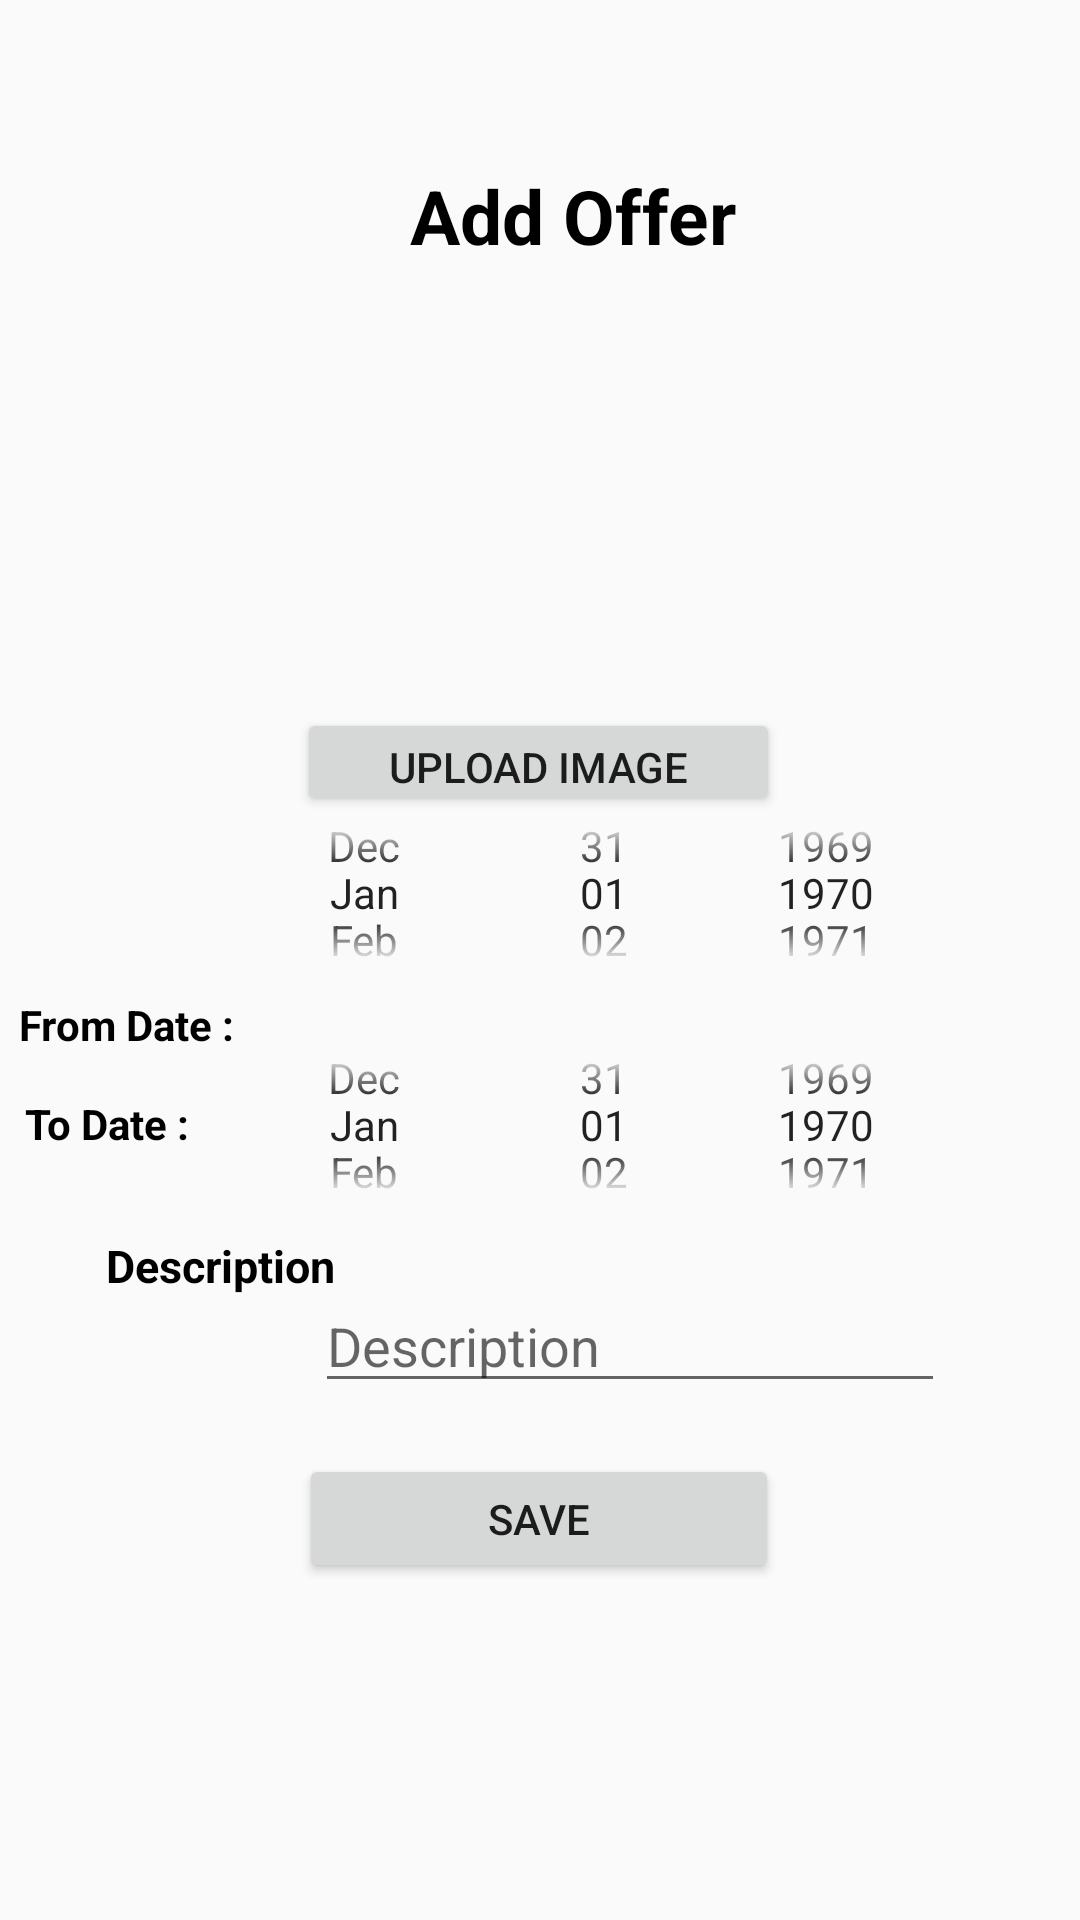

Here is an Android app screen rendered from its layout file. Give the layout XML and the strings, colors and styles it references.
<!-- AndroidManifest.xml: application theme Theme.MaterialComponents.Light.NoActionBar.Bridge -->
<!-- res/layout/fragment_add_offer.xml -->
<?xml version="1.0" encoding="utf-8"?>
<androidx.constraintlayout.widget.ConstraintLayout xmlns:android="http://schemas.android.com/apk/res/android"
    xmlns:app="http://schemas.android.com/apk/res-auto"
    xmlns:tools="http://schemas.android.com/tools"
    android:layout_width="match_parent"
    android:layout_height="match_parent"
    tools:context=".Activities.Seller.Fragments.AddOfferFragment">


    <DatePicker
        android:id="@+id/to_date"
        android:layout_width="236dp"
        android:layout_height="79dp"
        android:calendarViewShown="false"
        android:datePickerMode="spinner"
        app:layout_constraintBottom_toBottomOf="parent"
        app:layout_constraintEnd_toEndOf="parent"
        app:layout_constraintHorizontal_bias="0.657"
        app:layout_constraintStart_toStartOf="parent"
        app:layout_constraintTop_toTopOf="parent"
        app:layout_constraintVertical_bias="0.598" />

    <DatePicker
        android:id="@+id/from_date"
        android:layout_width="236dp"
        android:layout_height="79dp"
        android:calendarViewShown="false"
        android:datePickerMode="spinner"
        app:layout_constraintBottom_toBottomOf="parent"
        app:layout_constraintEnd_toEndOf="parent"
        app:layout_constraintHorizontal_bias="0.657"
        app:layout_constraintStart_toStartOf="parent"
        app:layout_constraintTop_toTopOf="parent"
        app:layout_constraintVertical_bias="0.46" />

    <TextView
        android:id="@+id/textView11"
        android:layout_width="73dp"
        android:layout_height="19dp"
        android:layout_marginStart="56dp"
        android:text="To Date : "
        android:textColor="@color/black"
        android:textStyle="bold"
        app:layout_constraintBottom_toBottomOf="parent"
        app:layout_constraintEnd_toStartOf="@+id/from_date"
        app:layout_constraintHorizontal_bias="1.0"
        app:layout_constraintStart_toStartOf="parent"
        app:layout_constraintTop_toTopOf="parent"
        app:layout_constraintVertical_bias="0.588" />

    <TextView
        android:id="@+id/textView"
        android:layout_width="wrap_content"
        android:layout_height="wrap_content"
        android:layout_marginStart="48dp"
        android:layout_marginTop="332dp"
        android:text="From Date : "
        android:textColor="@color/black"
        android:textStyle="bold"
        app:layout_constraintEnd_toStartOf="@+id/to_date"
        app:layout_constraintHorizontal_bias="1.0"
        app:layout_constraintStart_toStartOf="parent"
        app:layout_constraintTop_toTopOf="parent" />

    <TextView
        android:id="@+id/textView12"
        android:layout_width="wrap_content"
        android:layout_height="wrap_content"
        android:text="Add Offer"
        android:textColor="@color/black"
        android:textSize="25dp"
        android:textStyle="bold"
        app:layout_constraintBottom_toTopOf="@+id/to_date"
        app:layout_constraintEnd_toEndOf="parent"
        app:layout_constraintHorizontal_bias="0.544"
        app:layout_constraintStart_toStartOf="parent"
        app:layout_constraintTop_toTopOf="parent"
        app:layout_constraintVertical_bias="0.182" />

    <ImageView
        android:id="@+id/img_pic"
        android:layout_width="333dp"
        android:layout_height="145dp"
        app:layout_constraintBottom_toBottomOf="parent"
        app:layout_constraintEnd_toEndOf="parent"
        app:layout_constraintStart_toStartOf="parent"
        app:layout_constraintTop_toTopOf="parent"
        app:layout_constraintVertical_bias="0.199"
        tools:src="@tools:sample/backgrounds/scenic" />

    <Button
        android:id="@+id/btn_addImage"
        android:layout_width="161dp"
        android:layout_height="36dp"
        android:text="Upload Image"
        app:layout_constraintBottom_toBottomOf="parent"
        app:layout_constraintEnd_toEndOf="parent"
        app:layout_constraintHorizontal_bias="0.498"
        app:layout_constraintStart_toStartOf="parent"
        app:layout_constraintTop_toTopOf="parent"
        app:layout_constraintVertical_bias="0.391" />

    <TextView
        android:id="@+id/textView13"
        android:layout_width="wrap_content"
        android:layout_height="wrap_content"
        android:layout_marginBottom="208dp"
        android:text="Description"
        android:textColor="@color/black"
        android:textSize="15dp"
        android:textStyle="bold"
        app:layout_constraintBottom_toBottomOf="parent"
        app:layout_constraintEnd_toEndOf="parent"
        app:layout_constraintHorizontal_bias="0.125"
        app:layout_constraintStart_toStartOf="parent" />

    <Button
        android:id="@+id/btn_save"
        android:layout_width="160dp"
        android:layout_height="43dp"
        android:text="Save"
        app:layout_constraintBottom_toBottomOf="parent"
        app:layout_constraintEnd_toEndOf="parent"
        app:layout_constraintHorizontal_bias="0.498"
        app:layout_constraintStart_toStartOf="parent"
        app:layout_constraintTop_toTopOf="parent"
        app:layout_constraintVertical_bias="0.812" />

    <EditText
        android:id="@+id/txt_description"
        android:layout_width="wrap_content"
        android:layout_height="wrap_content"
        android:ems="10"
        android:hint="Description"
        android:inputType="textPersonName"
        app:layout_constraintBottom_toBottomOf="parent"
        app:layout_constraintEnd_toEndOf="parent"
        app:layout_constraintHorizontal_bias="0.701"
        app:layout_constraintStart_toStartOf="parent"
        app:layout_constraintTop_toTopOf="parent"
        app:layout_constraintVertical_bias="0.712" />


</androidx.constraintlayout.widget.ConstraintLayout>
<!-- resources referenced by this layout -->
<resources>

  <!-- not gathered from this repository: default colours our renderer supplied (Android Studio template values) -->
  <color name="black">#FF000000</color>
</resources>
